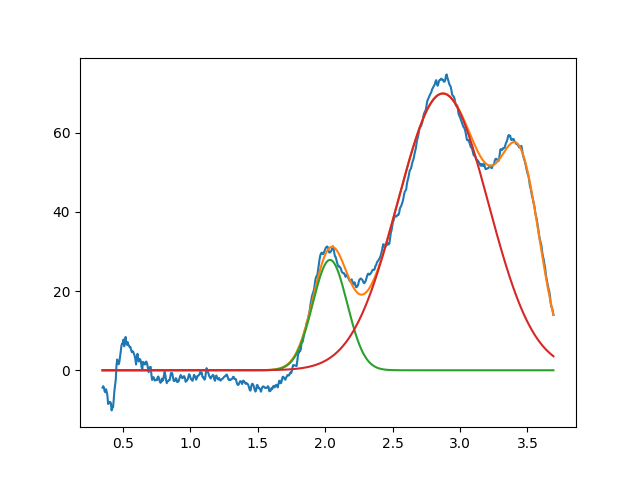

The table this chart was drawn from, first rows:
2.036044654607095161e+00, 2.785258170139308831e+01, 2.999999999999758415e-01, 9.999999999999972244e-01
2.873041889172878172e+00, 6.984678083654388558e+01, 7.906607994773717785e-01, 9.999999999999997780e-01
3.455171608436904407e+00, 3.999999999999999289e+01, 3.409189713335967764e-01, 9.999999999999998890e-01
